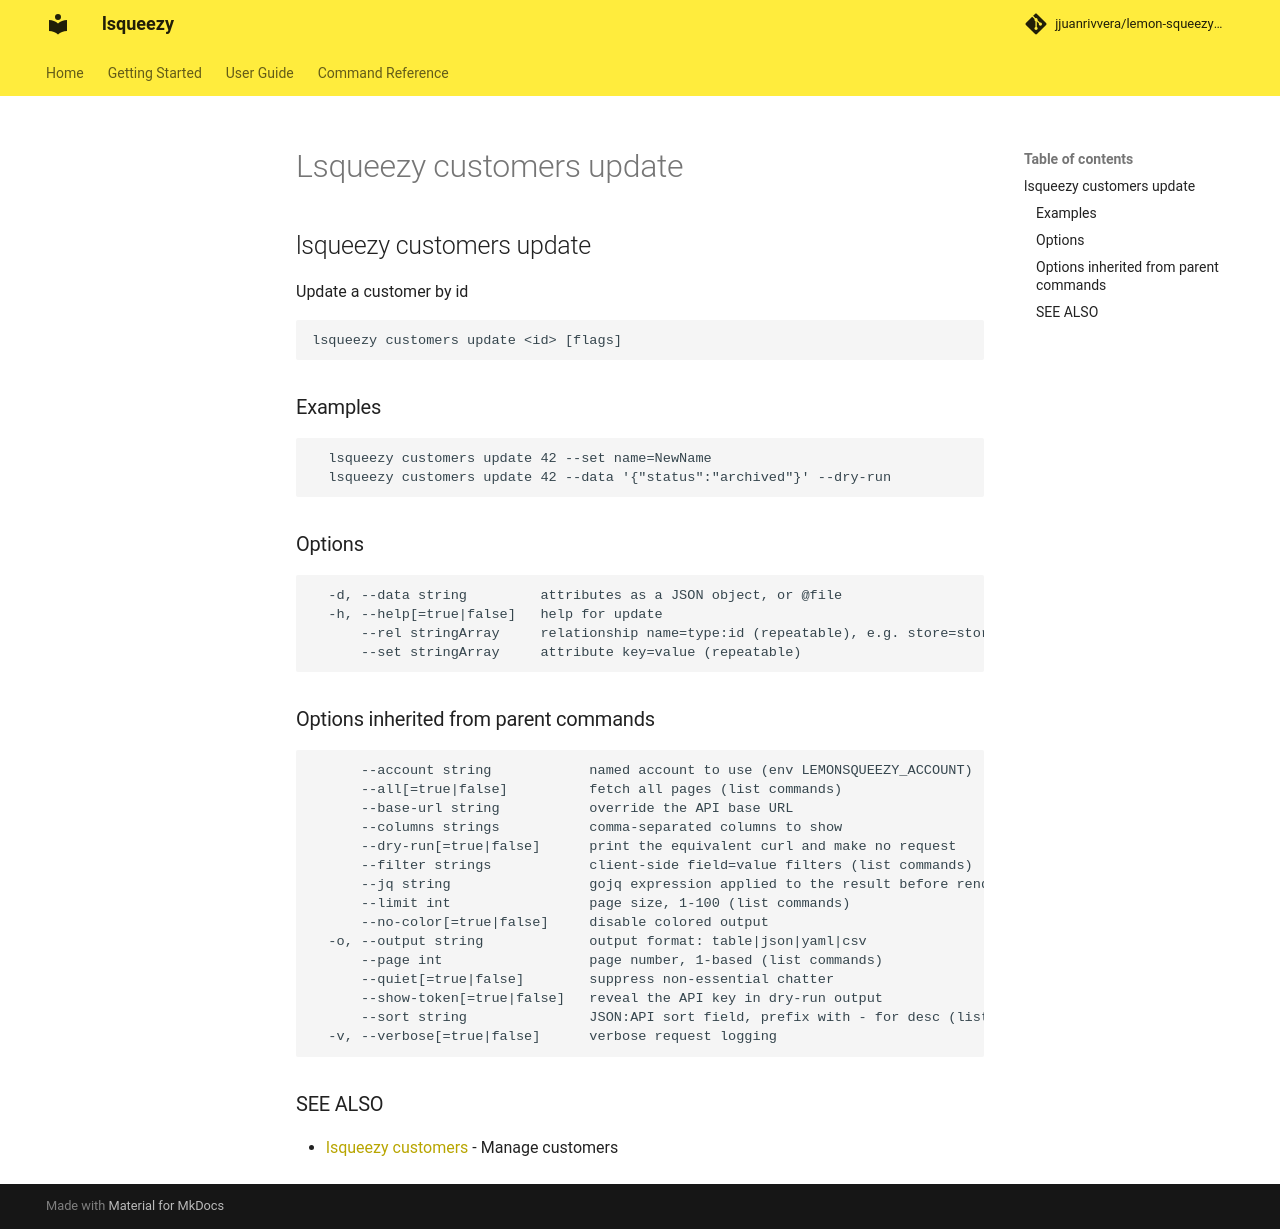

repository: jjuanrivvera/lemon-squeezy-cli · page: commands/lsqueezy_customers_update/index.html · generator: mkdocs

## lsqueezy customers update

Update a customer by id

```
lsqueezy customers update <id> [flags]
```

### Examples

```
  lsqueezy customers update 42 --set name=NewName
  lsqueezy customers update 42 --data '{"status":"archived"}' --dry-run
```

### Options

```
  -d, --data string         attributes as a JSON object, or @file
  -h, --help[=true|false]   help for update
      --rel stringArray     relationship name=type:id (repeatable), e.g. store=stores:1
      --set stringArray     attribute key=value (repeatable)
```

### Options inherited from parent commands

```
      --account string            named account to use (env LEMONSQUEEZY_ACCOUNT)
      --all[=true|false]          fetch all pages (list commands)
      --base-url string           override the API base URL
      --columns strings           comma-separated columns to show
      --dry-run[=true|false]      print the equivalent curl and make no request
      --filter strings            client-side field=value filters (list commands)
      --jq string                 gojq expression applied to the result before rendering
      --limit int                 page size, 1-100 (list commands)
      --no-color[=true|false]     disable colored output
  -o, --output string             output format: table|json|yaml|csv
      --page int                  page number, 1-based (list commands)
      --quiet[=true|false]        suppress non-essential chatter
      --show-token[=true|false]   reveal the API key in dry-run output
      --sort string               JSON:API sort field, prefix with - for desc (list commands)
  -v, --verbose[=true|false]      verbose request logging
```

### SEE ALSO

* [lsqueezy customers](lsqueezy_customers.md)	 - Manage customers
